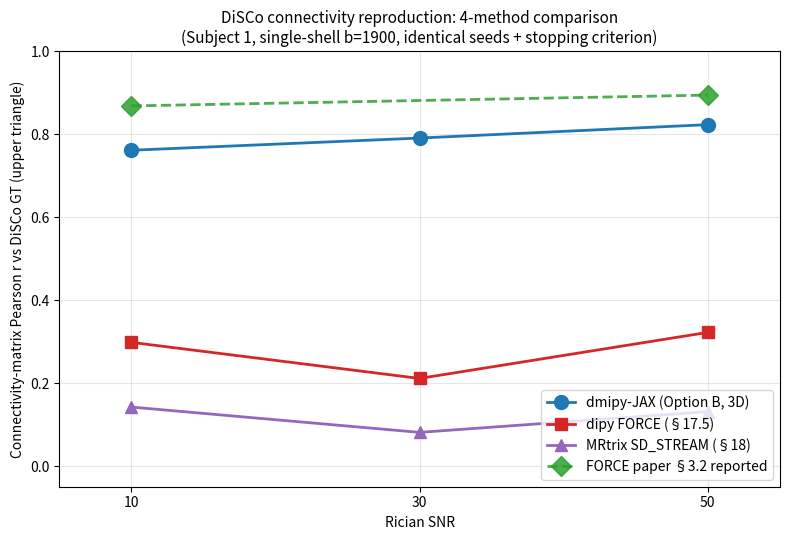

Reproduce this figure in Python. (Note: this script raises an exception after producing the figure.)
#!/usr/bin/env python3
"""4-method DiSCo connectivity comparison figure."""

from pathlib import Path
import matplotlib

matplotlib.use("Agg")
import matplotlib.pyplot as plt
import numpy as np


def main():
    snrs = np.array([10, 30, 50])
    dmipy   = np.array([0.7611, 0.7905, 0.8228])
    force   = np.array([0.298, 0.211, 0.322])
    mrtrix  = np.array([0.142, 0.081, 0.131])
    paper_snrs = np.array([10, 50])
    paper_r    = np.array([0.868, 0.894])

    fig, ax = plt.subplots(figsize=(8, 5.5), dpi=140)
    ax.plot(snrs, dmipy, "o-", lw=2, ms=10, label="dmipy-JAX (Option B, 3D)",
            color="#1f77b4")
    ax.plot(snrs, force, "s-", lw=2, ms=8, label="dipy FORCE (§17.5)",
            color="#d62728")
    ax.plot(snrs, mrtrix, "^-", lw=2, ms=8, label="MRtrix SD_STREAM (§18)",
            color="#9467bd")
    ax.plot(paper_snrs, paper_r, "D--", lw=2, ms=10,
            label="FORCE paper §3.2 reported",
            color="#2ca02c", alpha=0.85)

    ax.set_xlabel("Rician SNR")
    ax.set_ylabel("Connectivity-matrix Pearson r vs DiSCo GT (upper triangle)")
    ax.set_title(
        "DiSCo connectivity reproduction: 4-method comparison\n"
        "(Subject 1, single-shell b=1900, identical seeds + stopping criterion)",
        fontsize=11,
    )
    ax.set_xticks([10, 30, 50])
    ax.set_xlim(5, 55)
    ax.set_ylim(-0.05, 1.0)
    ax.grid(alpha=0.3)
    ax.legend(loc="lower right", fontsize=10, frameon=True)

    out = Path("validation/disco_connectivity_4method_comparison.png")
    fig.tight_layout()
    fig.savefig(out, bbox_inches="tight")
    print(f"Wrote {out}")


if __name__ == "__main__":
    main()
